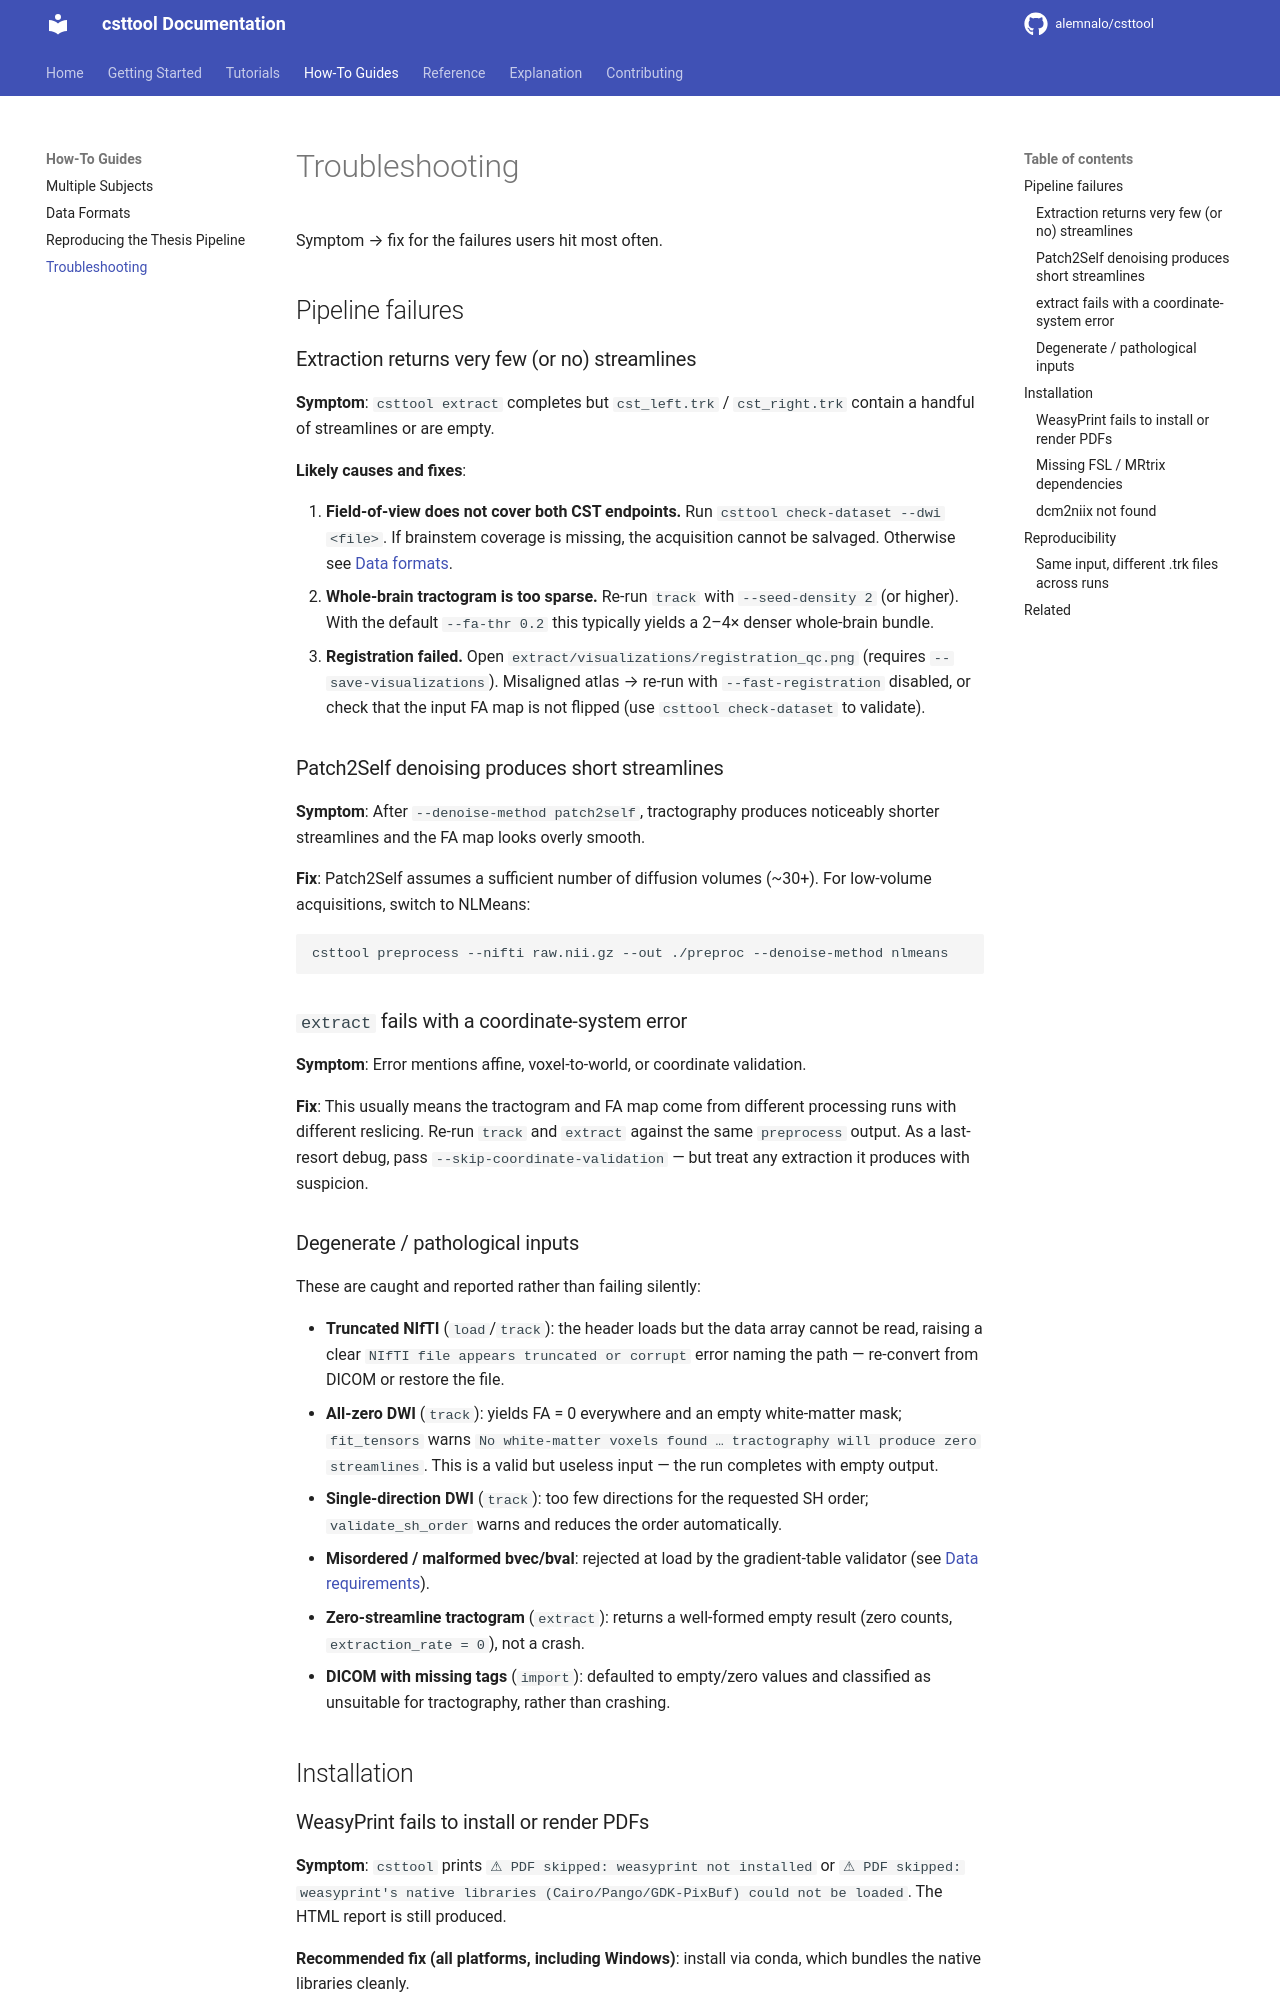

repository: alemnalo/csttool · page: how-to/troubleshooting/index.html · generator: mkdocs

# Troubleshooting

Symptom → fix for the failures users hit most often.

## Pipeline failures

### Extraction returns very few (or no) streamlines

**Symptom**: `csttool extract` completes but `cst_left.trk` / `cst_right.trk` contain a handful of streamlines or are empty.

**Likely causes and fixes**:

1. **Field-of-view does not cover both CST endpoints.** Run `csttool check-dataset --dwi <file>`. If brainstem coverage is missing, the acquisition cannot be salvaged. Otherwise see [Data formats](data-formats.md#fov-and-resolution).
2. **Whole-brain tractogram is too sparse.** Re-run `track` with `--seed-density 2` (or higher). With the default `--fa-thr 0.2` this typically yields a 2–4× denser whole-brain bundle.
3. **Registration failed.** Open `extract/visualizations/registration_qc.png` (requires `--save-visualizations`). Misaligned atlas → re-run with `--fast-registration` disabled, or check that the input FA map is not flipped (use `csttool check-dataset` to validate).

### Patch2Self denoising produces short streamlines

**Symptom**: After `--denoise-method patch2self`, tractography produces noticeably shorter streamlines and the FA map looks overly smooth.

**Fix**: Patch2Self assumes a sufficient number of diffusion volumes (~30+). For low-volume acquisitions, switch to NLMeans:

```bash
csttool preprocess --nifti raw.nii.gz --out ./preproc --denoise-method nlmeans
```

### `extract` fails with a coordinate-system error

**Symptom**: Error mentions affine, voxel-to-world, or coordinate validation.

**Fix**: This usually means the tractogram and FA map come from different processing runs with different reslicing. Re-run `track` and `extract` against the same `preprocess` output. As a last-resort debug, pass `--skip-coordinate-validation` — but treat any extraction it produces with suspicion.
